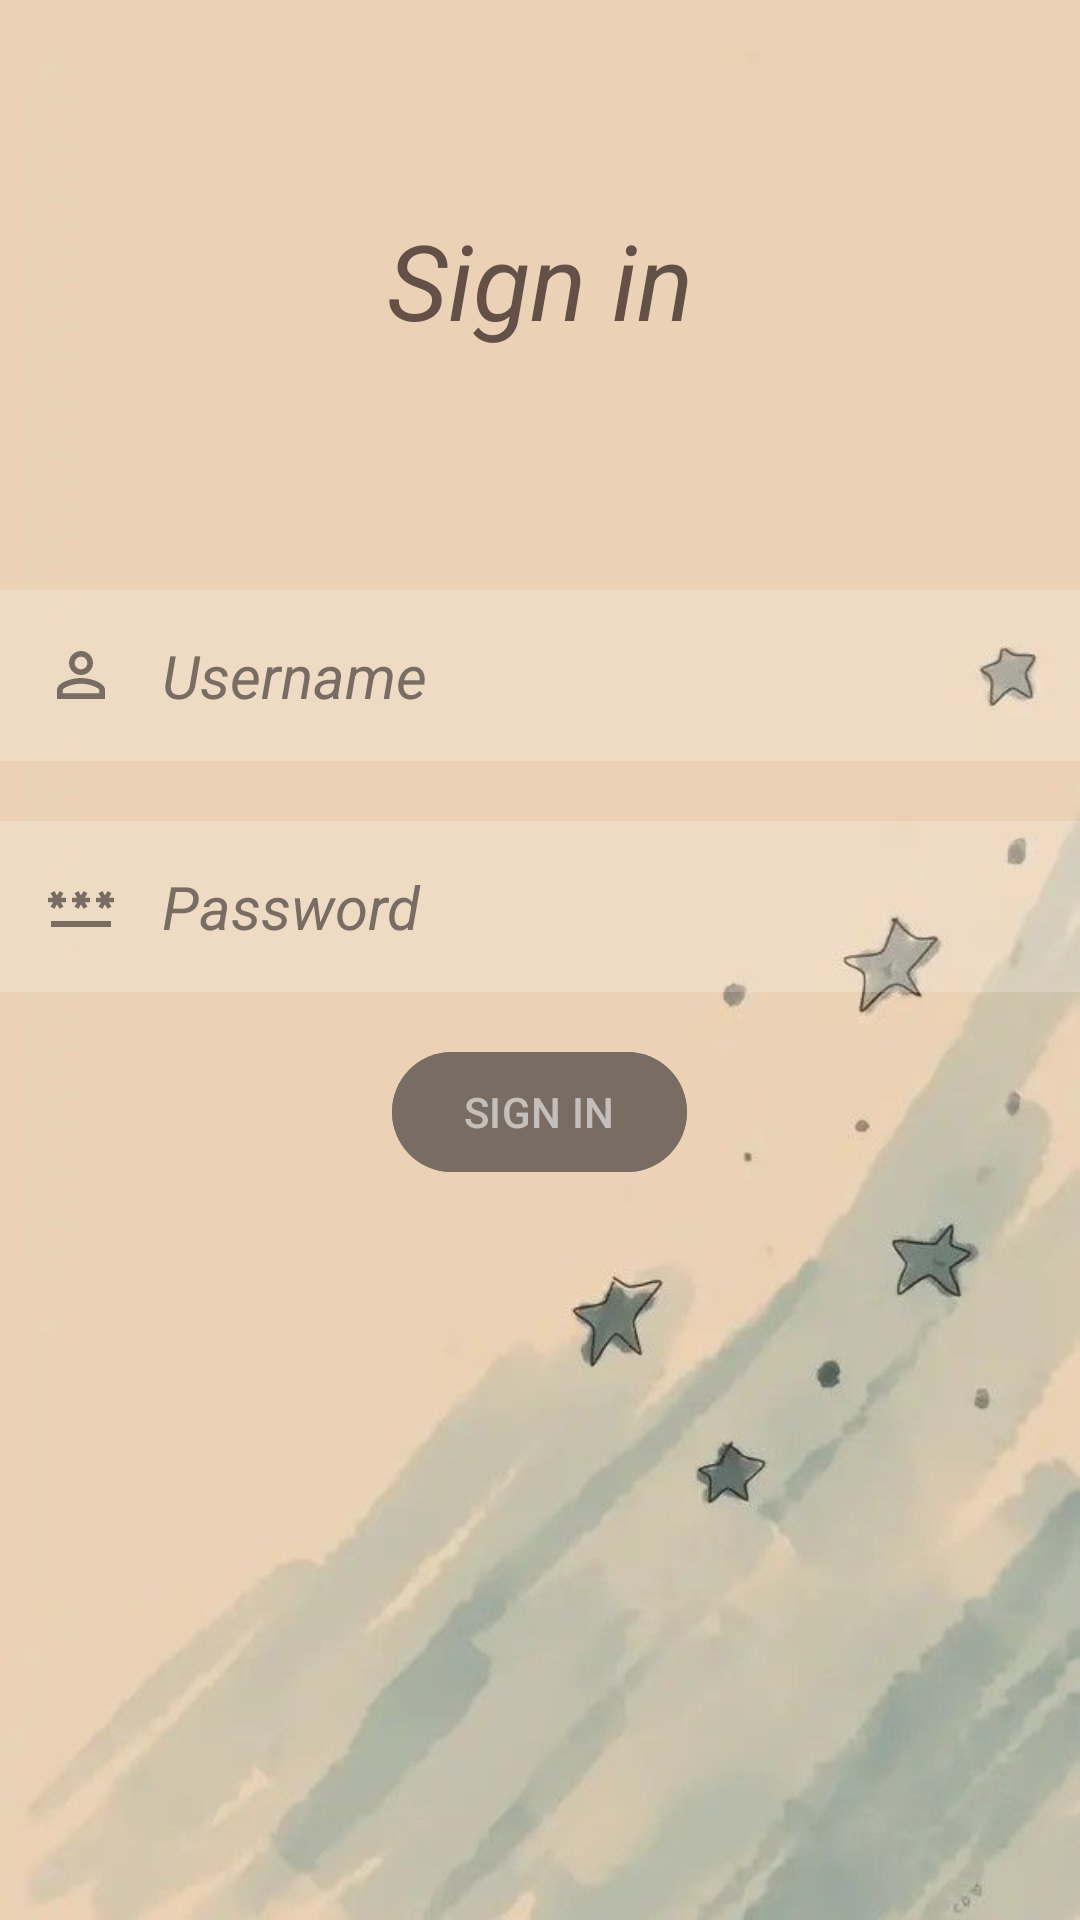

Layout XML and referenced resources for this Android screen:
<!-- AndroidManifest.xml: application theme Theme.FeelSync -->
<!-- res/layout/activity_sign_in.xml -->
<?xml version="1.0" encoding="utf-8"?>
<RelativeLayout xmlns:android="http://schemas.android.com/apk/res/android"
    xmlns:app="http://schemas.android.com/apk/res-auto"
    xmlns:tools="http://schemas.android.com/tools"
    android:id="@+id/main"
    android:layout_width="match_parent"
    android:layout_height="match_parent"
    android:background="@drawable/sign1"
    tools:context=".MainActivity">

    <TextView
        android:id="@+id/signuptitle"
        android:layout_width="match_parent"
        android:layout_height="wrap_content"
        android:layout_margin="70dp"
        android:gravity="center"
        android:text="Sign in"
        android:textColor="#635147"
        android:textSize="35dp"
        android:textStyle="italic" />


    <EditText
        android:id="@+id/username"
        android:layout_width="match_parent"
        android:layout_height="wrap_content"
        android:layout_below="@id/signuptitle"
        android:layout_marginTop="10dp"
        android:background="#30ffffff"
        android:drawableLeft="@drawable/baseline_person_outline_24"
        android:drawablePadding="15dp"
        android:hint="Username"
        android:padding="15dp"
        android:textColor="#796c63"
        android:textColorHint="#796c63"
        android:textSize="20dp"
        android:textStyle="italic" />

    <EditText
        android:id="@+id/password"
        android:layout_width="match_parent"
        android:layout_height="wrap_content"
        android:layout_below="@id/username"
        android:layout_marginTop="20dp"
        android:background="#30ffffff"
        android:drawableLeft="@drawable/baseline_password_24"
        android:drawablePadding="15dp"
        android:hint="Password"
        android:padding="15dp"
        android:textColor="#796c63"
        android:textColorHint="#796c63"
        android:textSize="20dp"
        android:textStyle="italic" />


    <com.google.android.material.button.MaterialButton
        android:id="@+id/signinbtn"
        android:layout_width="wrap_content"
        android:layout_height="wrap_content"
        android:layout_below="@id/password"
        android:layout_centerHorizontal="true"
        android:layout_marginTop="16dp"
        android:backgroundTint="#796c63"
        android:text="SIGN IN"
        android:textColor="#90ffffff" />


</RelativeLayout>
<!-- resources referenced by this layout -->
<resources>
  <!-- drawable baseline_password_24 (drawable) -->
  <vector xmlns:android="http://schemas.android.com/apk/res/android" android:height="24dp" android:tint="#786C63" android:viewportHeight="24" android:viewportWidth="24" android:width="24dp">
        
      <path android:fillColor="@android:color/white" android:pathData="M2,17h20v2H2V17zM3.15,12.95L4,11.47l0.85,1.48l1.3,-0.75L5.3,10.72H7v-1.5H5.3l0.85,-1.47L4.85,7L4,8.47L3.15,7l-1.3,0.75L2.7,9.22H1v1.5h1.7L1.85,12.2L3.15,12.95zM9.85,12.2l1.3,0.75L12,11.47l0.85,1.48l1.3,-0.75l-0.85,-1.48H15v-1.5h-1.7l0.85,-1.47L12.85,7L12,8.47L11.15,7l-1.3,0.75l0.85,1.47H9v1.5h1.7L9.85,12.2zM23,9.22h-1.7l0.85,-1.47L20.85,7L20,8.47L19.15,7l-1.3,0.75l0.85,1.47H17v1.5h1.7l-0.85,1.48l1.3,0.75L20,11.47l0.85,1.48l1.3,-0.75l-0.85,-1.48H23V9.22z"/>
      
  </vector>
  <!-- drawable baseline_person_outline_24 (drawable) -->
  <vector xmlns:android="http://schemas.android.com/apk/res/android" android:height="24dp" android:tint="#786C63" android:viewportHeight="24" android:viewportWidth="24" android:width="24dp">
        
      <path android:fillColor="@android:color/white" android:pathData="M12,5.9c1.16,0 2.1,0.94 2.1,2.1s-0.94,2.1 -2.1,2.1S9.9,9.16 9.9,8s0.94,-2.1 2.1,-2.1m0,9c2.97,0 6.1,1.46 6.1,2.1v1.1L5.9,18.1L5.9,17c0,-0.64 3.13,-2.1 6.1,-2.1M12,4C9.79,4 8,5.79 8,8s1.79,4 4,4 4,-1.79 4,-4 -1.79,-4 -4,-4zM12,13c-2.67,0 -8,1.34 -8,4v3h16v-3c0,-2.66 -5.33,-4 -8,-4z"/>
      
  </vector>
  <!-- drawable sign1: jpg bitmap (drawable, 22895 bytes) -->
  <style name="Theme.FeelSync" parent="Base.Theme.FeelSync" />
  <style name="Base.Theme.FeelSync" parent="Theme.Material3.DayNight.NoActionBar">
          
          
      </style>
</resources>
